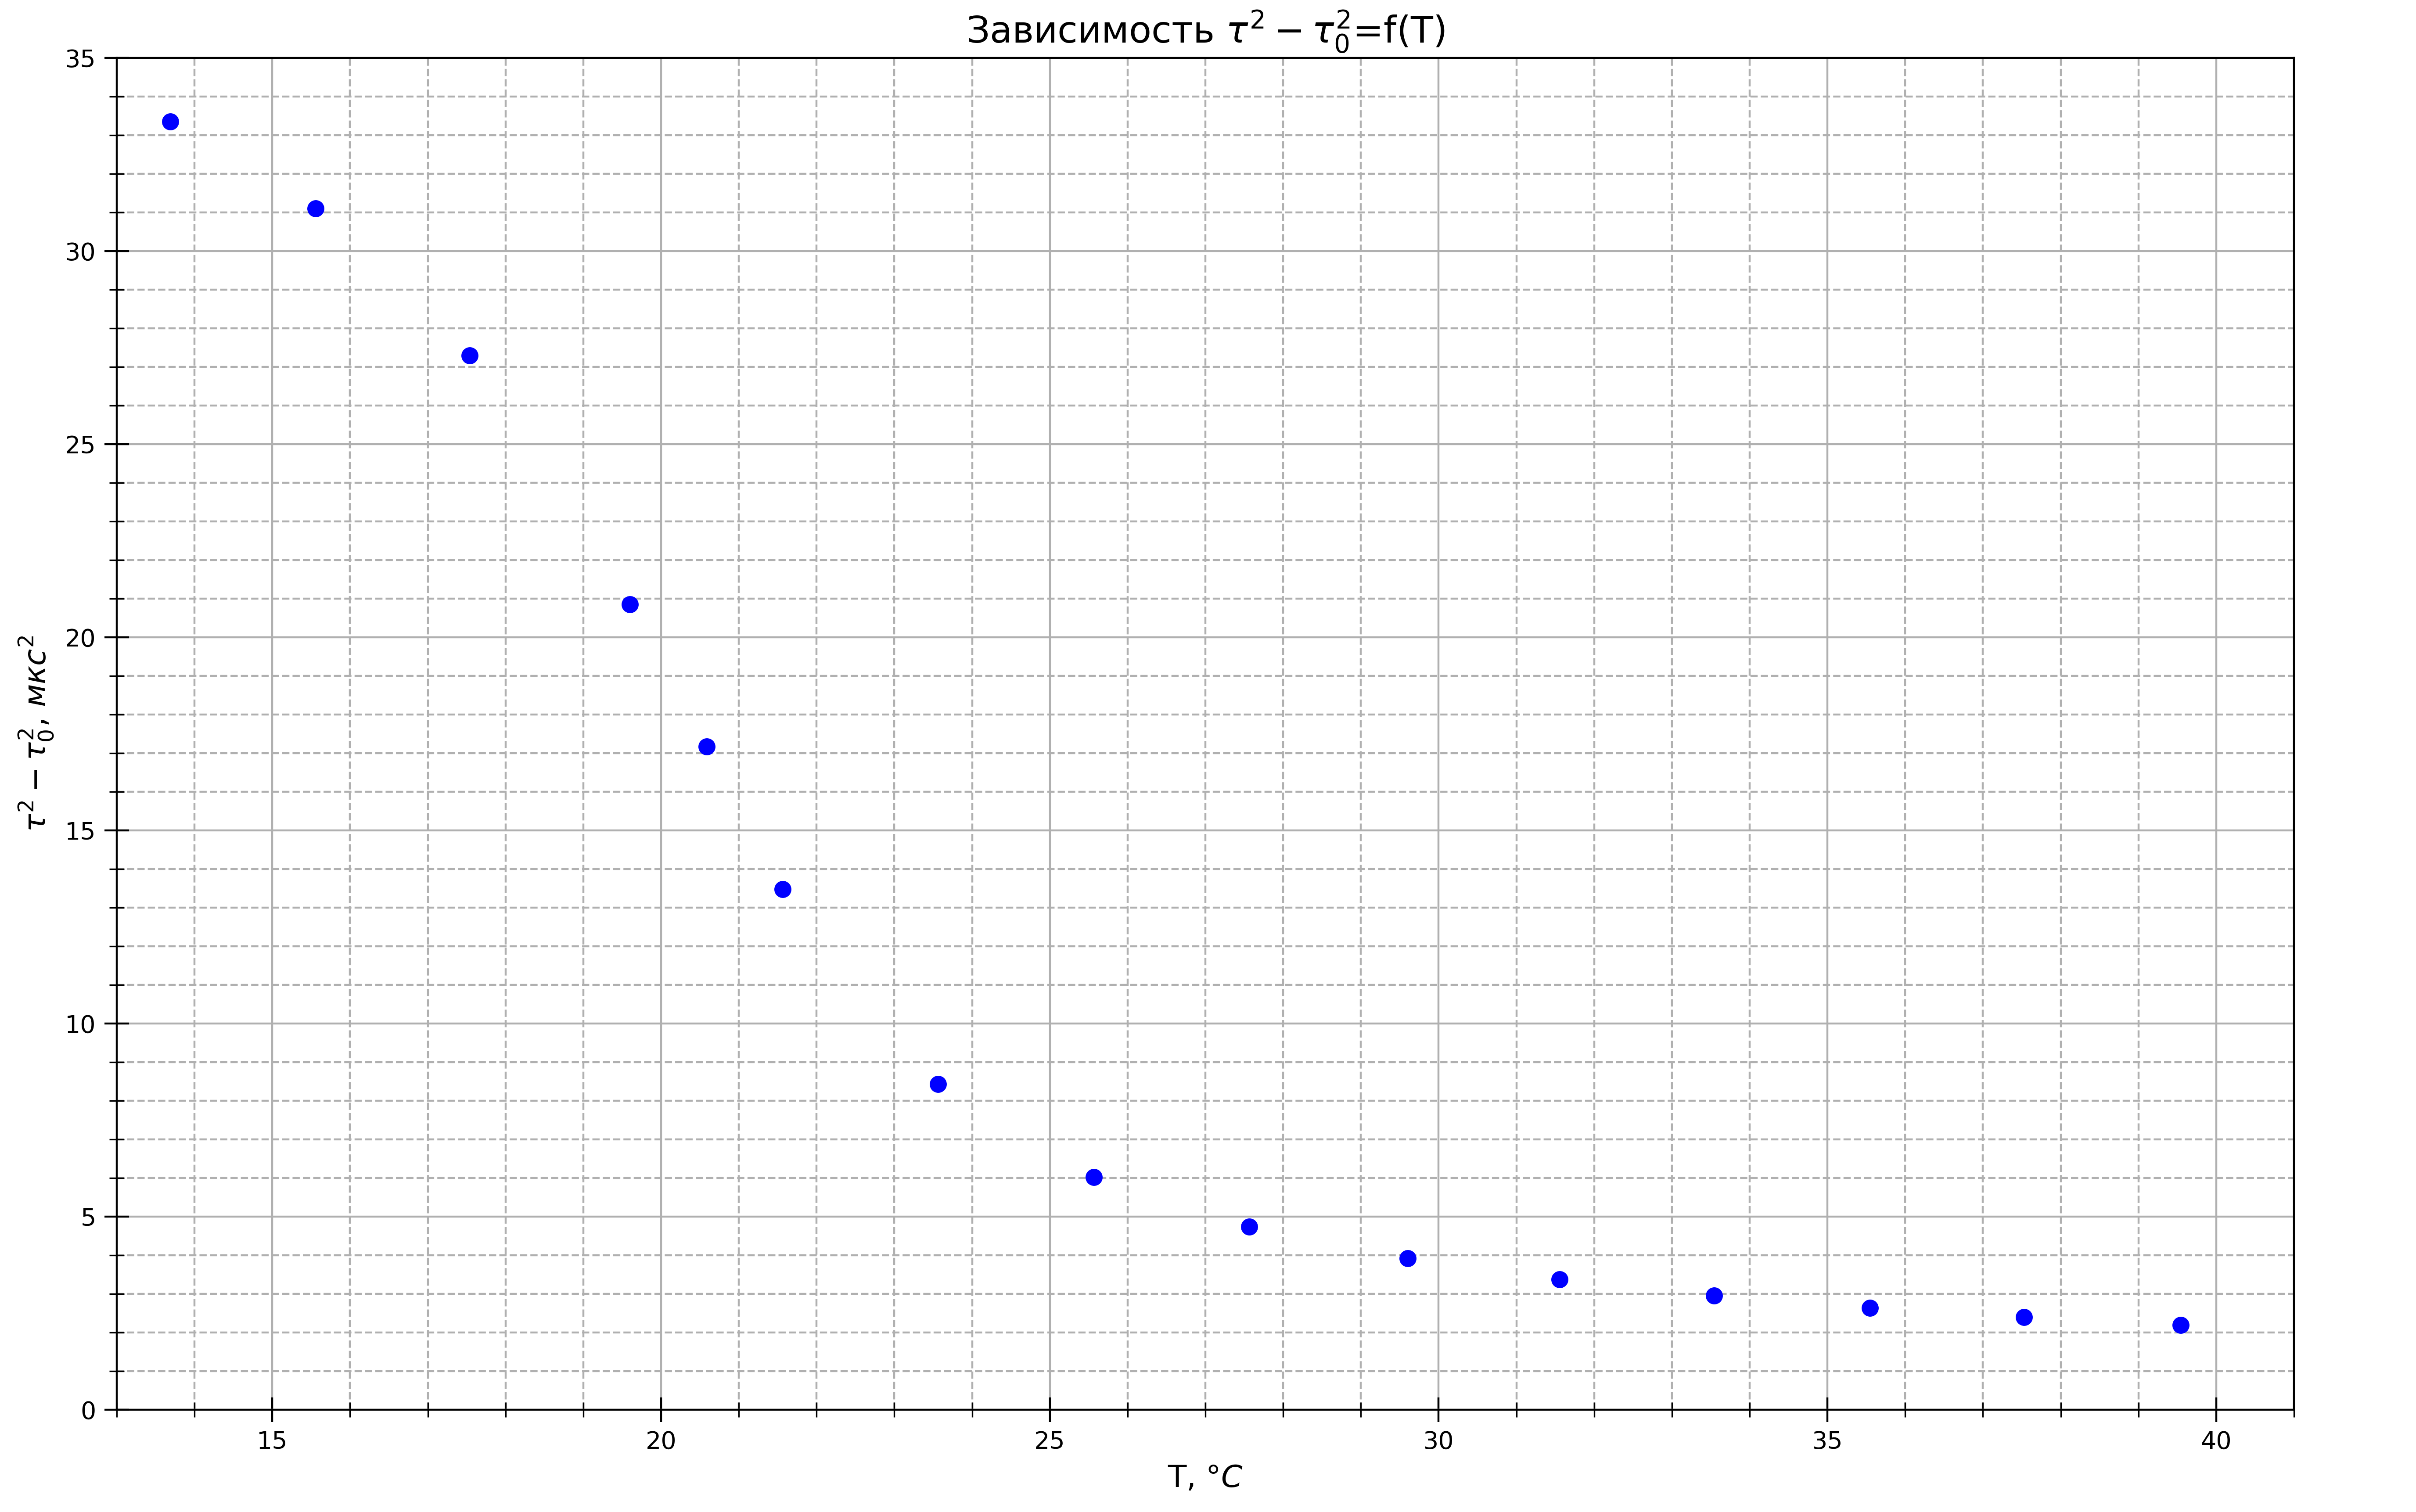

This figure's Python source:
import numpy as np
import matplotlib.pyplot as plt
from statistics import mean
import math

fig, ax = plt.subplots(figsize = (16, 10), dpi=400) #настройка картинки

eps = [0.013, 0.0193, 0.02, 0.0179, 0.0176, 0.0186, 0.0186, 0.0185, 0.0185, 0.0169, 0.0184, 0.0191, 0.0188, 0.0196, 0.019]

x = [14.00, 16.02, 18.02, 20.03, 21.01, 22.01, 24.01, 26.01, 28.01, 30.01, 32.00, 34.00, 36.00, 38.00, 40.00]
y = [10.072, 9.960, 9.767, 9.431, 9.234, 9.032, 8.748, 8.609, 8.534, 8.486, 8.454, 8.429, 8.410, 8.396, 8.384]


for i in range(len(y)):
    y[i] = y[i]**2 - 8.252**2
    x[i] = x[i] - eps[i] * 24
    print(round(x[i], 1), end = ' ')
    print(round(y[i], 2), end = ' ')
    print(1/y[i])

#x1 = np.linspace(0, 0.74, 1000)
#f = 2 * np.pi * np.sqrt(1390 * x1) * 0.01

ax.set_xlabel(r"T, $\degree C$", fontsize=12.5)
ax.set_ylabel(r"$\tau^{2} - \tau_{0}^{2}$, $мкс^{2}$", fontsize=12.5)
ax.set_title(r"Зависимость $\tau^{2} - \tau_{0}^{2}$=f(T)", fontsize=15)#название графика


ax.xaxis.set_minor_locator(plt.MultipleLocator(1)) #ticks
ax.yaxis.set_minor_locator(plt.MultipleLocator(1))
plt.tick_params(axis='both', which='major', direction='inout', length=10)
plt.tick_params(axis='both', which='minor', direction='inout', length=6)

ax.grid(which='major', linestyle='-') #сетка
ax.grid(which='minor', linestyle='--')

ax.plot(x, y, linestyle="None", marker='o', color="b", label = "эксперименты") #график
#ax.plot(x1, f, linestyle="-", marker='None', color="r", label = "теория") #график

plt.xlim(13, 41)
plt.ylim(0, 35)

#ax.legend()


fig.savefig("graph1.png") #сохранение